Dataset: Dataset (GitHub, ahmdfauzrl/Klasifikasi-Jenis-Beras). Classes: IR64 rice medium quality, IR64 rice not feasible, IR64 rice premium quality, Pandan Wangi rice medium quality, Pandan Wangi rice not feasible, Pandan Wangi rice premium quality, Rojolele rice medium quality, Rojolele rice not feasible, Rojolele rice premium quality.

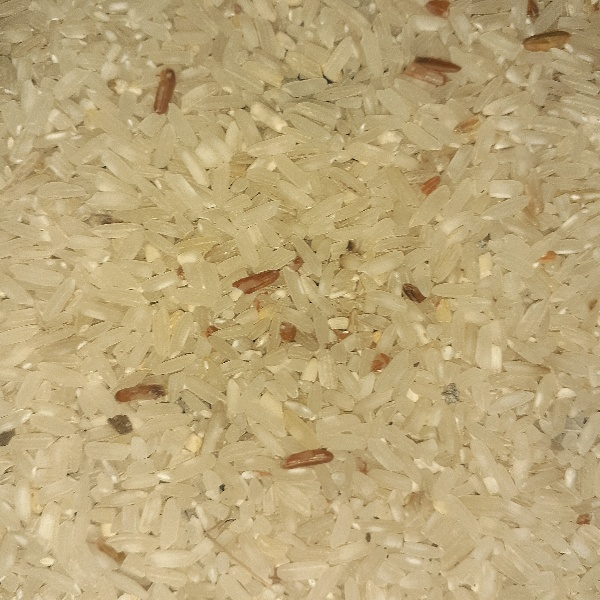
Label: IR64 rice medium quality

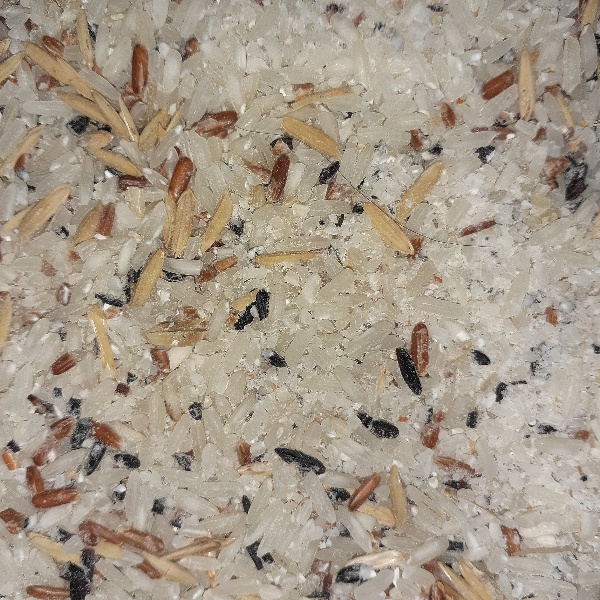
Label: Rojolele rice not feasible

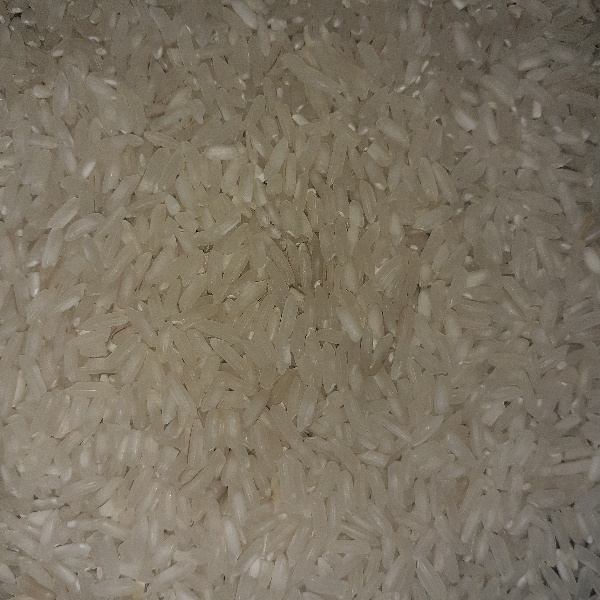
Label: Rojolele rice premium quality

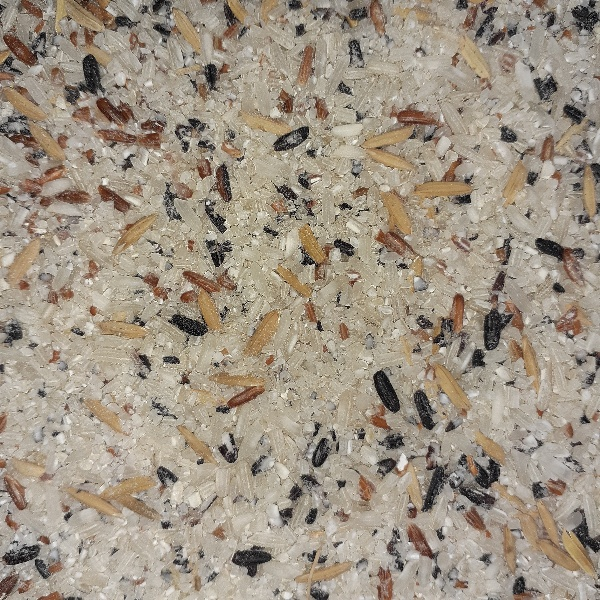
Label: IR64 rice not feasible

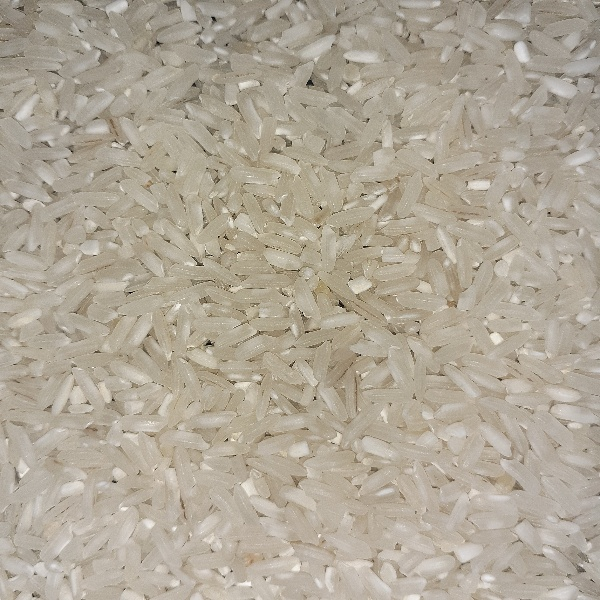
Label: IR64 rice premium quality

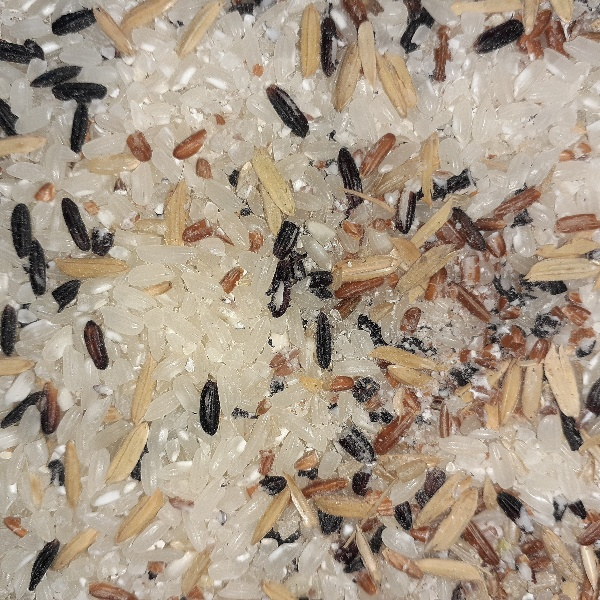
Label: Pandan Wangi rice not feasible
